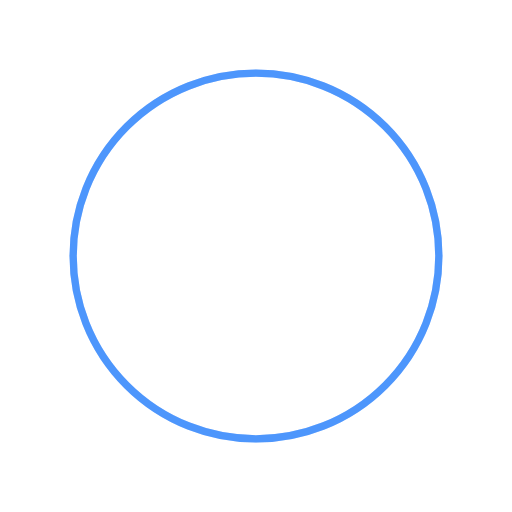
t = 0.00 s
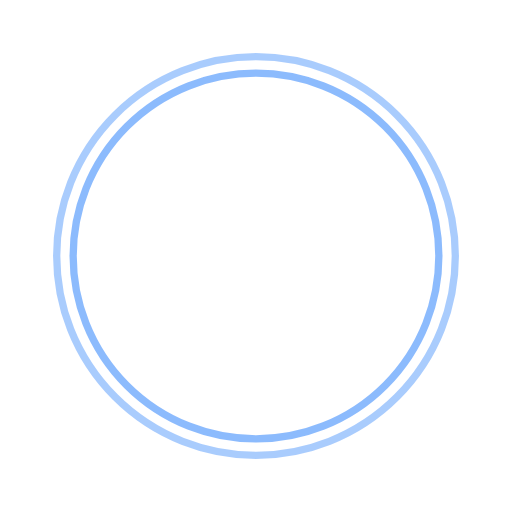
t = 0.90 s
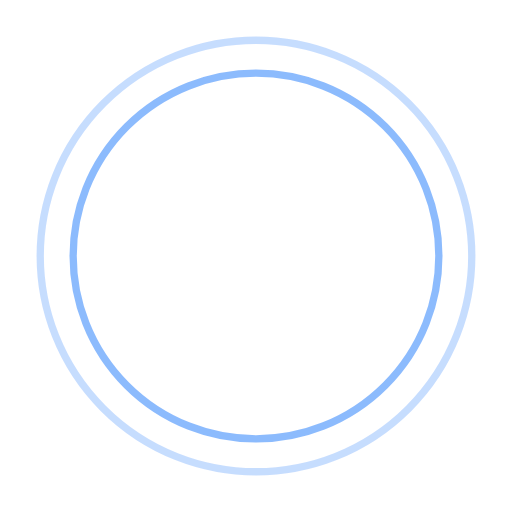
t = 1.80 s
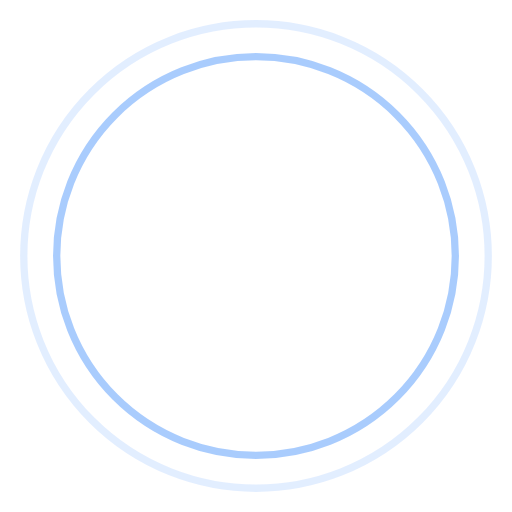
t = 2.70 s
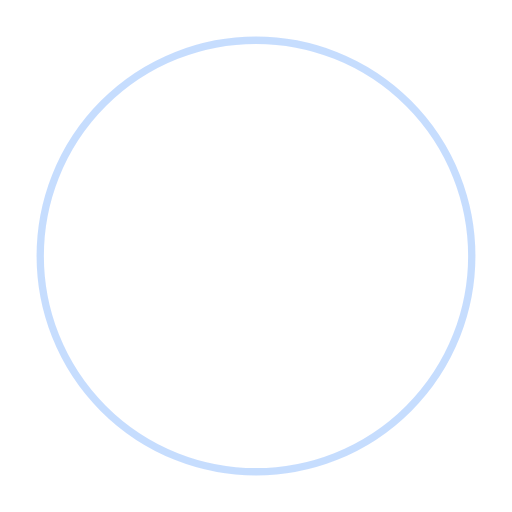
t = 3.60 s
t = 4.50 s: frame unchanged from t = 2.70 s, image omitted

The animated SVG that drew these frames (rendered in a browser with its animation timeline set to each time). Animation: 4 SMIL elements (animate=4); one cycle of 5.40 s, repeats indefinitely.

<svg xmlns="http://www.w3.org/2000/svg" viewBox="0 0 140 140" width="280" height="280">
  <circle cx="70" cy="70" r="50" fill="none" stroke="#0168FA" stroke-width="2" stroke-opacity=".45"><animate attributeName="r" values="50;68" dur="3.6s" repeatCount="indefinite"/><animate attributeName="stroke-opacity" values=".45;0" dur="3.6s" repeatCount="indefinite"/></circle>
  <circle cx="70" cy="70" r="50" fill="none" stroke="#0168FA" stroke-width="2" stroke-opacity=".45"><animate attributeName="r" values="50;68" dur="3.6s" begin="1.8s" repeatCount="indefinite"/><animate attributeName="stroke-opacity" values=".45;0" dur="3.6s" begin="1.8s" repeatCount="indefinite"/></circle>
</svg>
